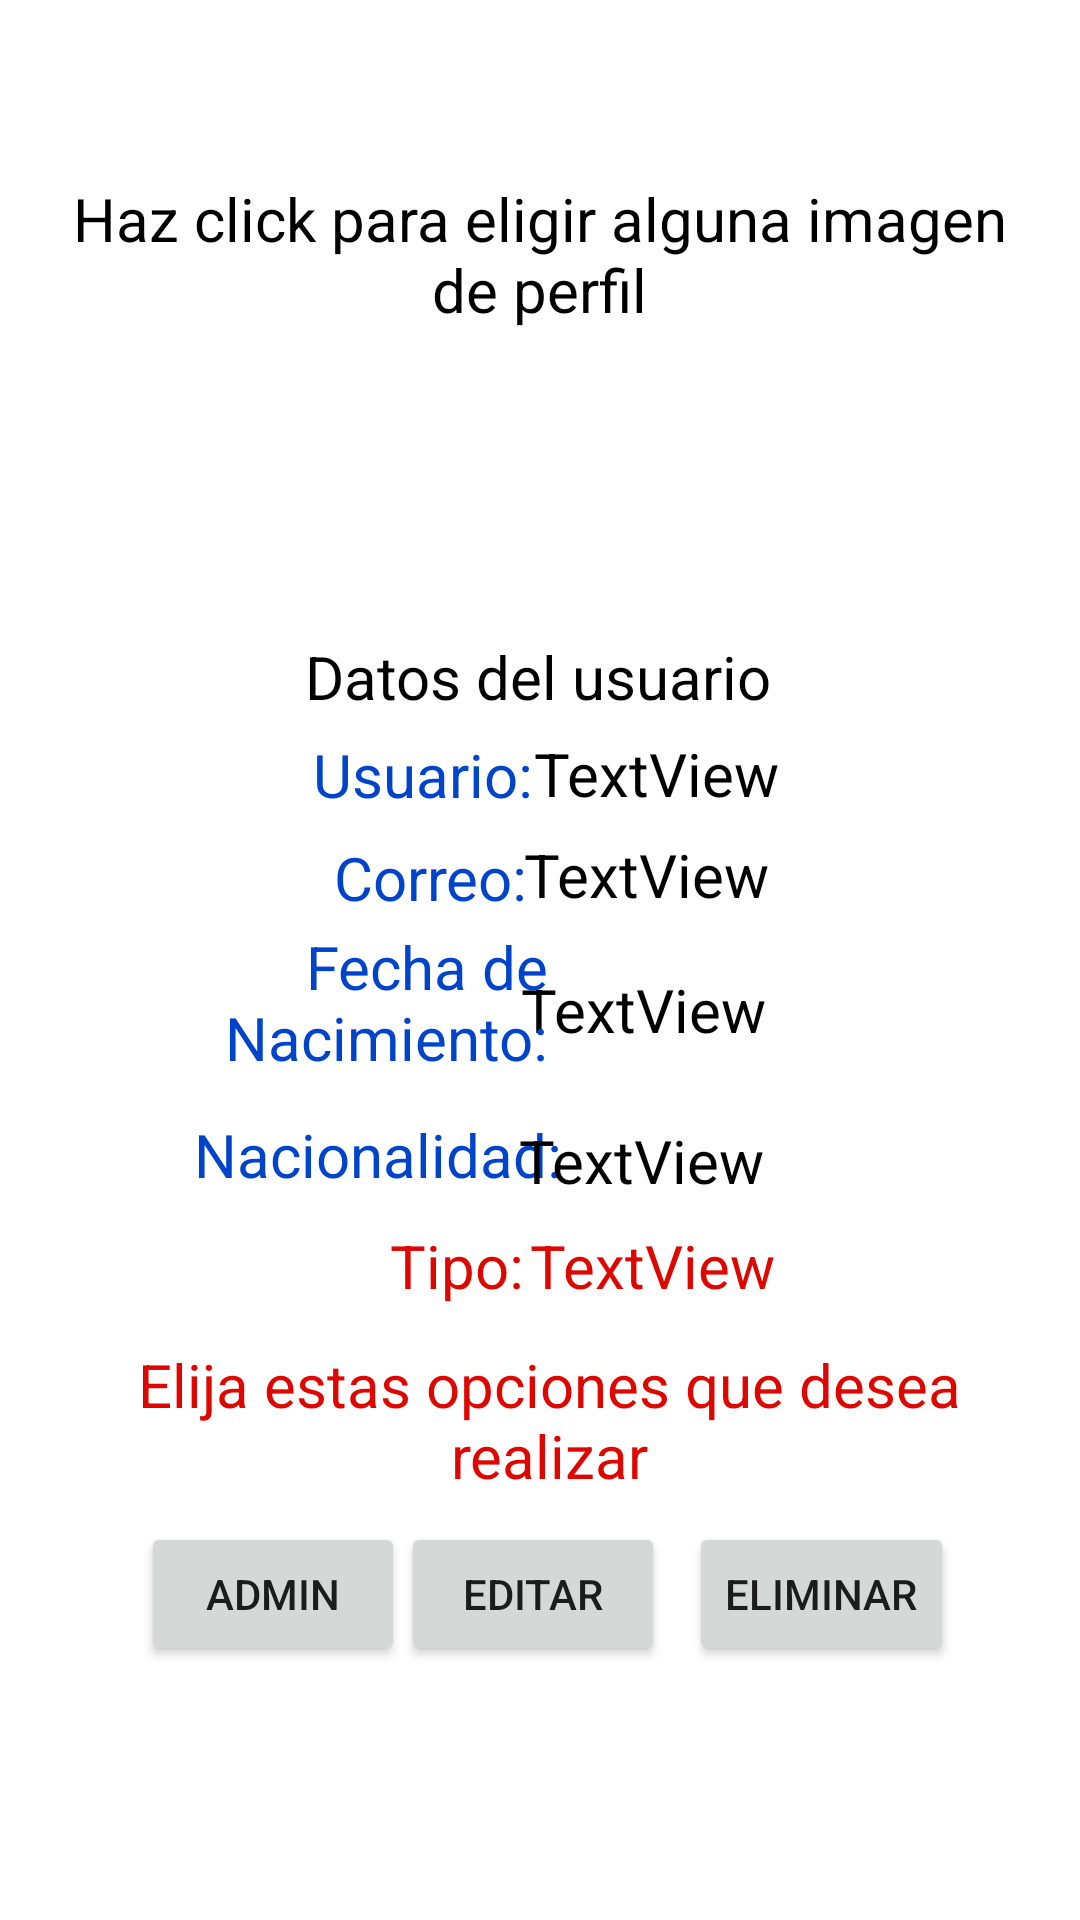

Produce the Android XML layout that renders to this screen, including the resource entries it uses.
<!-- AndroidManifest.xml: application theme Theme.Milogin4 -->
<!-- res/layout/fragment_perfil.xml -->
<?xml version="1.0" encoding="utf-8"?>
<androidx.constraintlayout.widget.ConstraintLayout xmlns:android="http://schemas.android.com/apk/res/android"
    xmlns:app="http://schemas.android.com/apk/res-auto"
    xmlns:tools="http://schemas.android.com/tools"
    android:layout_width="match_parent"
    android:layout_height="match_parent"
    android:background="@drawable/fondo_espacial2"
    tools:context=".ui.perfil.PerfilFragment">


    <TextView
        android:id="@+id/textViewImagen"
        android:layout_width="325dp"
        android:layout_height="61dp"
        android:gravity="center"
        android:text="@string/imagen"
        android:textColor="@color/black"
        android:textSize="20sp"
        app:layout_constraintBottom_toBottomOf="parent"
        app:layout_constraintEnd_toEndOf="parent"
        app:layout_constraintHorizontal_bias="0.492"
        app:layout_constraintStart_toStartOf="parent"
        app:layout_constraintTop_toTopOf="parent"
        app:layout_constraintVertical_bias="0.094" />



    <ImageButton
        android:id="@+id/fotousuario"
        android:layout_width="104dp"
        android:layout_height="101dp"
        android:layout_marginStart="140dp"
        android:layout_marginTop="50dp"
        android:background="@drawable/usuario"
        android:gravity="center"
        android:minHeight="48dp"
        app:cornerRadius="5dp"
        app:layout_constraintBottom_toBottomOf="parent"
        app:layout_constraintEnd_toEndOf="parent"
        app:layout_constraintHorizontal_bias="0.059"
        app:layout_constraintStart_toStartOf="parent"
        app:layout_constraintTop_toTopOf="parent"
        app:layout_constraintVertical_bias="0.127" />

    <TextView
        android:id="@+id/textView"
        android:layout_width="wrap_content"
        android:layout_height="wrap_content"
        android:gravity="center"
        android:text="@string/Datos_Usuario"
        android:textColor="@color/black"
        android:textSize="20sp"
        app:layout_constraintBottom_toBottomOf="parent"
        app:layout_constraintEnd_toEndOf="parent"
        app:layout_constraintHorizontal_bias="0.498"
        app:layout_constraintStart_toStartOf="parent"
        app:layout_constraintTop_toTopOf="parent"
        app:layout_constraintVertical_bias="0.346" />

    <TextView
        android:id="@+id/textView1"
        android:layout_width="wrap_content"
        android:layout_height="wrap_content"
        android:gravity="right"
        android:text="@string/texto_usuario"
        android:textColor="#0044CC"
        android:textSize="20sp"
        app:layout_constraintBottom_toBottomOf="parent"
        app:layout_constraintEnd_toEndOf="parent"
        app:layout_constraintHorizontal_bias="0.364"
        app:layout_constraintStart_toStartOf="parent"
        app:layout_constraintTop_toTopOf="parent"
        app:layout_constraintVertical_bias="0.399" />

    <TextView
        android:id="@+id/textViewFecha"
        android:layout_width="182dp"
        android:layout_height="26dp"
        android:gravity="left"
        android:text="@string/TextView"
        android:textColor="@color/black"
        android:textSize="20sp"
        app:layout_constraintBottom_toBottomOf="parent"
        app:layout_constraintEnd_toEndOf="parent"
        app:layout_constraintHorizontal_bias="0.976"
        app:layout_constraintStart_toStartOf="parent"
        app:layout_constraintTop_toTopOf="parent"
        app:layout_constraintVertical_bias="0.526" />

    <TextView
        android:id="@+id/textView4"
        android:layout_width="125dp"
        android:layout_height="29dp"
        android:gravity="right"
        android:text="@string/texto_Nacionalidad"
        android:textColor="#0044CC"
        android:textSize="20sp"
        app:layout_constraintBottom_toBottomOf="parent"
        app:layout_constraintEnd_toEndOf="parent"
        app:layout_constraintHorizontal_bias="0.265"
        app:layout_constraintStart_toStartOf="parent"
        app:layout_constraintTop_toTopOf="parent"
        app:layout_constraintVertical_bias="0.608" />

    <TextView
        android:id="@+id/opcion_Admin"
        android:layout_width="312dp"
        android:layout_height="61dp"
        android:gravity="center"
        android:text="@string/Adminsitar"
        android:textColor="#DE0700"
        android:textSize="20sp"
        app:layout_constraintBottom_toBottomOf="parent"
        app:layout_constraintEnd_toEndOf="parent"
        app:layout_constraintHorizontal_bias="0.565"
        app:layout_constraintStart_toStartOf="parent"
        app:layout_constraintTop_toTopOf="parent"
        app:layout_constraintVertical_bias="0.765" />

    <TextView
        android:id="@+id/textViewNivel"
        android:layout_width="wrap_content"
        android:layout_height="wrap_content"
        android:gravity="left"
        android:text="@string/TextView"
        android:textColor="#DE0700"
        android:textSize="20sp"
        app:layout_constraintBottom_toBottomOf="parent"
        app:layout_constraintEnd_toEndOf="parent"
        app:layout_constraintHorizontal_bias="0.635"
        app:layout_constraintStart_toStartOf="parent"
        app:layout_constraintTop_toTopOf="parent"
        app:layout_constraintVertical_bias="0.666" />

    <Button
        android:id="@+id/btnAdmin"
        android:layout_width="wrap_content"
        android:layout_height="wrap_content"
        android:gravity="center"
        android:minHeight="48dp"
        android:text="@string/admin"
        app:layout_constraintBottom_toBottomOf="parent"
        app:layout_constraintEnd_toEndOf="parent"
        app:layout_constraintHorizontal_bias="0.173"
        app:layout_constraintStart_toStartOf="parent"
        app:layout_constraintTop_toTopOf="parent"
        app:layout_constraintVertical_bias="0.857" />

    <Button
        android:id="@+id/btnEditar"
        android:layout_width="wrap_content"
        android:layout_height="wrap_content"
        android:gravity="center"
        android:minHeight="48dp"
        android:text="@string/editar"
        app:layout_constraintBottom_toBottomOf="parent"
        app:layout_constraintEnd_toEndOf="parent"
        app:layout_constraintHorizontal_bias="0.492"
        app:layout_constraintStart_toStartOf="parent"
        app:layout_constraintTop_toTopOf="parent"
        app:layout_constraintVertical_bias="0.857" />

    <Button
        android:id="@+id/btnEliminar"
        android:layout_width="wrap_content"
        android:layout_height="wrap_content"
        android:gravity="center"
        android:minHeight="48dp"
        android:text="@string/eliminar"
        app:layout_constraintBottom_toBottomOf="parent"
        app:layout_constraintEnd_toEndOf="parent"
        app:layout_constraintHorizontal_bias="0.845"
        app:layout_constraintStart_toStartOf="parent"
        app:layout_constraintTop_toTopOf="parent"
        app:layout_constraintVertical_bias="0.857" />

    <TextView
        android:id="@+id/textView5"
        android:layout_width="wrap_content"
        android:layout_height="wrap_content"
        android:gravity="right"
        android:text="@string/texto_Tipo"
        android:textColor="#DE0700"
        android:textSize="20sp"
        app:layout_constraintBottom_toBottomOf="parent"
        app:layout_constraintEnd_toEndOf="parent"
        app:layout_constraintHorizontal_bias="0.412"
        app:layout_constraintStart_toStartOf="parent"
        app:layout_constraintTop_toTopOf="parent"
        app:layout_constraintVertical_bias="0.666" />

    <TextView
        android:id="@+id/textView2"
        android:layout_width="wrap_content"
        android:layout_height="wrap_content"
        android:gravity="center"
        android:text="@string/texto_correo"
        android:textColor="#0044CC"
        android:textSize="20sp"
        app:layout_constraintBottom_toBottomOf="parent"
        app:layout_constraintEnd_toEndOf="parent"
        app:layout_constraintHorizontal_bias="0.376"
        app:layout_constraintStart_toStartOf="parent"
        app:layout_constraintTop_toTopOf="parent"
        app:layout_constraintVertical_bias="0.455" />

    <TextView
        android:id="@+id/textViewCorreo"
        android:layout_width="179dp"
        android:layout_height="29dp"
        android:gravity="left"
        android:text="@string/TextView"
        android:textColor="@color/black"
        android:textSize="20sp"
        app:layout_constraintBottom_toBottomOf="parent"
        app:layout_constraintEnd_toEndOf="parent"
        app:layout_constraintHorizontal_bias="0.965"
        app:layout_constraintStart_toStartOf="parent"
        app:layout_constraintTop_toTopOf="parent"
        app:layout_constraintVertical_bias="0.455" />

    <TextView
        android:id="@+id/textView3"
        android:layout_width="120dp"
        android:layout_height="59dp"
        android:gravity="right"
        android:text="@string/texto_Fecha_Nacimiento"
        android:textColor="#0044CC"
        android:textSize="20sp"
        app:layout_constraintBottom_toBottomOf="parent"
        app:layout_constraintEnd_toEndOf="parent"
        app:layout_constraintHorizontal_bias="0.261"
        app:layout_constraintStart_toStartOf="parent"
        app:layout_constraintTop_toTopOf="parent"
        app:layout_constraintVertical_bias="0.531" />

    <TextView
        android:id="@+id/textViewNacionalidad"
        android:layout_width="187dp"
        android:layout_height="27dp"
        android:gravity="left"
        android:text="@string/TextView"
        android:textColor="@color/black"
        android:textSize="20sp"
        app:layout_constraintBottom_toBottomOf="parent"
        app:layout_constraintEnd_toEndOf="parent"
        app:layout_constraintHorizontal_bias="1.0"
        app:layout_constraintStart_toStartOf="parent"
        app:layout_constraintTop_toTopOf="parent"
        app:layout_constraintVertical_bias="0.609" />

    <TextView
        android:id="@+id/textViewUsuario"
        android:layout_width="163dp"
        android:layout_height="32dp"
        android:gravity="left"
        android:text="@string/TextView"
        android:textColor="@color/black"
        android:textSize="20sp"
        app:layout_constraintBottom_toBottomOf="parent"
        app:layout_constraintEnd_toEndOf="parent"
        app:layout_constraintHorizontal_bias="0.903"
        app:layout_constraintStart_toStartOf="parent"
        app:layout_constraintTop_toTopOf="parent"
        app:layout_constraintVertical_bias="0.402" />


</androidx.constraintlayout.widget.ConstraintLayout>
<!-- resources referenced by this layout -->
<resources>
  <color name="black">#FF000000</color>
  <string name="Adminsitar">Elija estas opciones que desea realizar</string>
  <string name="Datos_Usuario">Datos del usuario</string>
  <string name="TextView">TextView</string>
  <string name="admin">Admin</string>
  <string name="editar">Editar</string>
  <string name="eliminar">Eliminar</string>
  <string name="imagen">Haz click para eligir alguna imagen de perfil</string>
  <string name="texto_Fecha_Nacimiento">Fecha de Nacimiento:</string>
  <string name="texto_Nacionalidad">Nacionalidad:</string>
  <string name="texto_Tipo">Tipo:</string>
  <string name="texto_correo">Correo:</string>
  <string name="texto_usuario">Usuario:</string>
  <style name="Theme.Milogin4" parent="Theme.MaterialComponents.DayNight.DarkActionBar">
          
          <item name="colorPrimary">@color/black_700</item>
          <item name="colorPrimaryVariant">@color/black_500</item>
          <item name="colorOnPrimary">@color/white</item>
          
          <item name="colorSecondary">@color/teal_200</item>
          <item name="colorSecondaryVariant">@color/teal_200</item>
          <item name="colorOnSecondary">@color/black</item>
          
          <item name="android:statusBarColor">?attr/colorPrimaryVariant</item>
          
      </style>
  <color name="black_700">#0E0E0E</color>
  <color name="black_500">#2A2A2A</color>
  <color name="white">#FFFFFFFF</color>
  <color name="teal_200">#FF03DAC5</color>
</resources>
